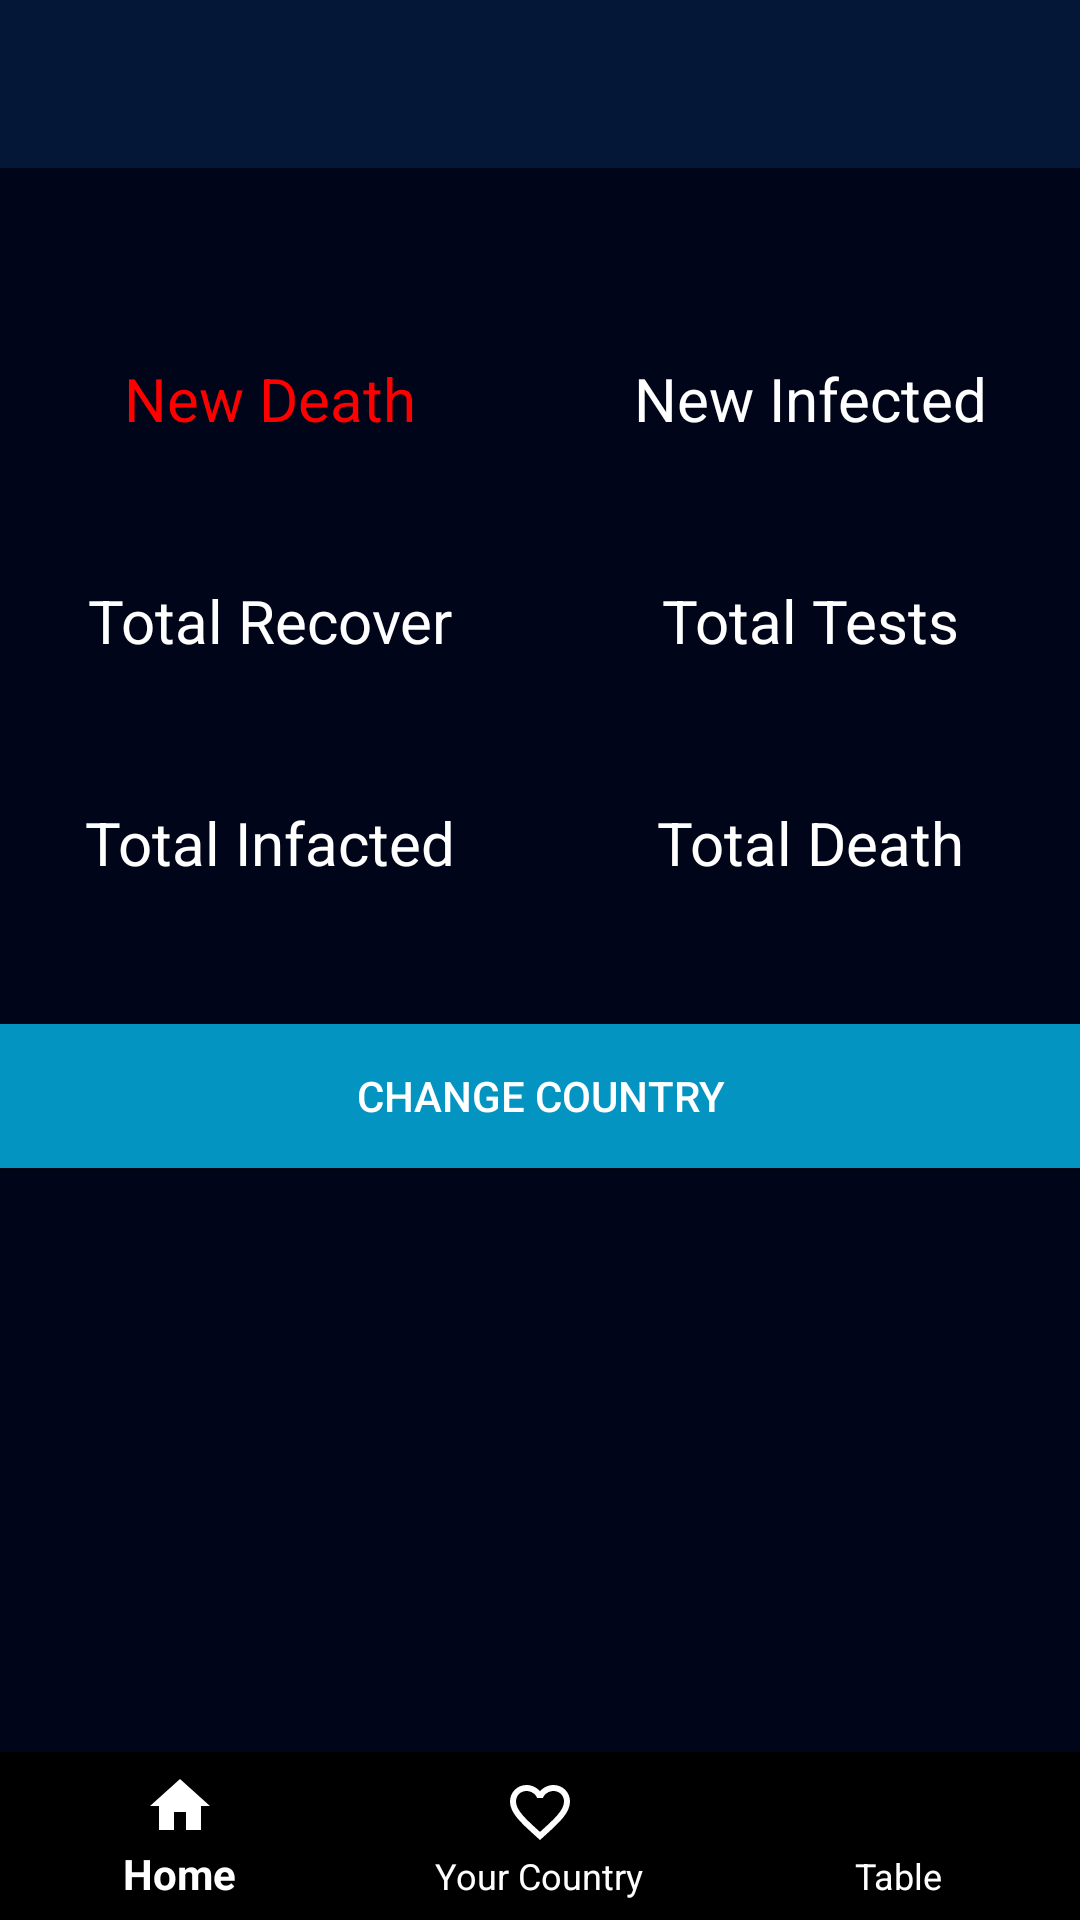

Reconstruct the res/layout file that produces this screen, plus the resources it refers to.
<!-- AndroidManifest.xml: application theme AppTheme -->
<!-- res/layout/own_country_search.xml -->
<?xml version="1.0" encoding="utf-8"?>
<RelativeLayout xmlns:android="http://schemas.android.com/apk/res/android"
    xmlns:tools="http://schemas.android.com/tools"
    android:layout_width="match_parent"
    android:layout_height="match_parent"
    android:background="#000519"
    xmlns:app="http://schemas.android.com/apk/res-auto">
    <Toolbar
        android:id="@+id/Toolbar"
        android:layout_width="match_parent"
        android:layout_height="wrap_content"
        android:gravity="top"
        tools:targetApi="lollipop"

        android:background="#041737"/>
    <LinearLayout
        android:layout_below="@id/Toolbar"
        android:id="@+id/LinearLayout"
        android:layout_width="match_parent"
        android:layout_height="match_parent"
        android:paddingBottom="20dp"
        android:layout_above="@id/bottom_nav"
        android:orientation="vertical">

        <TextView
            android:textColor="@color/cardview_light_background"
            android:layout_height="wrap_content"
            android:layout_width="match_parent"
            android:id="@+id/Country"
            android:textSize="40dp"
            android:text=""
            android:gravity="center"
            android:paddingBottom="10dp"/>
        <LinearLayout
            android:layout_width="match_parent"
            android:layout_height="wrap_content"
            android:paddingBottom="20dp"
            android:orientation="horizontal">

            <LinearLayout
                android:layout_weight="1"
                android:layout_width="match_parent"
                android:layout_height="wrap_content"
                android:orientation="vertical">
                <TextView
                    android:layout_height="match_parent"
                    android:layout_width="match_parent"
                    android:text="New Death"
                    android:textColor="#FF0000"
                    android:textSize="20dp"
                    android:gravity="center"/>
                <TextView

                    android:layout_weight="1"
                    android:layout_height="match_parent"
                    android:layout_width="match_parent"
                    android:textSize="20dp"
                    android:id="@+id/New_Death"
                    android:textColor="#F10202"
                    android:gravity="center"/>
            </LinearLayout>

            <LinearLayout
                android:layout_weight="1"
                android:layout_width="match_parent"
                android:layout_height="wrap_content"
                android:orientation="vertical">
                <TextView
                    android:textColor="@color/cardview_light_background"
                    android:layout_weight="1"
                    android:layout_height="match_parent"
                    android:layout_width="match_parent"
                    android:textSize="20dp"
                    android:text="New Infected"
                    android:gravity="center"/>
                <TextView
                    android:textColor="@color/cardview_light_background"
                    android:layout_weight="1"
                    android:layout_height="match_parent"
                    android:layout_width="match_parent"
                    android:textSize="20dp"
                    android:id="@+id/New_Infected"
                    android:gravity="center"/>
            </LinearLayout>


        </LinearLayout>
        <LinearLayout
            android:layout_width="match_parent"
            android:layout_height="wrap_content"
            android:paddingBottom="20dp"
            android:orientation="horizontal">

            <LinearLayout
                android:layout_weight="1"
                android:layout_width="match_parent"
                android:layout_height="wrap_content"
                android:orientation="vertical">
                <TextView
                    android:textColor="@color/cardview_light_background"
                    android:layout_weight="1"
                    android:layout_height="match_parent"
                    android:layout_width="match_parent"
                    android:textSize="20dp"
                    android:text="Total Recover"
                    android:gravity="center"/>
                <TextView
                    android:textColor="@color/cardview_light_background"
                    android:layout_weight="1"
                    android:layout_height="match_parent"
                    android:layout_width="match_parent"
                    android:textSize="20dp"
                    android:id="@+id/Total_Recover"
                    android:gravity="center"/>
            </LinearLayout>
            <LinearLayout
                android:layout_weight="1"
                android:layout_width="match_parent"
                android:layout_height="wrap_content"
                android:orientation="vertical">
                <TextView
                    android:textColor="@color/cardview_light_background"
                    android:layout_weight="1"
                    android:layout_height="match_parent"
                    android:layout_width="match_parent"
                    android:textSize="20dp"
                    android:text="Total Tests"
                    android:gravity="center"/>
                <TextView
                    android:textColor="@color/cardview_light_background"
                    android:layout_weight="1"
                    android:layout_height="match_parent"
                    android:layout_width="match_parent"
                    android:textSize="20dp"
                    android:id="@+id/Total_Tests"
                    android:gravity="center"/>
            </LinearLayout>

        </LinearLayout>
        <LinearLayout
            android:layout_width="match_parent"
            android:layout_height="wrap_content"
            android:paddingBottom="20dp"
            android:orientation="horizontal">

            <LinearLayout
                android:layout_weight="1"
                android:layout_width="match_parent"
                android:layout_height="wrap_content"
                android:orientation="vertical">
                <TextView
                    android:textColor="@color/cardview_light_background"
                    android:layout_weight="1"
                    android:layout_height="match_parent"
                    android:layout_width="match_parent"
                    android:textSize="20dp"
                    android:text="Total Infacted"
                    android:gravity="center"/>
                <TextView
                    android:textColor="@color/cardview_light_background"
                    android:layout_weight="1"
                    android:layout_height="match_parent"
                    android:layout_width="match_parent"
                    android:textSize="20dp"
                    android:id="@+id/Total_Infected"
                    android:gravity="center"/>
            </LinearLayout>
            <LinearLayout
                android:layout_weight="1"
                android:layout_width="match_parent"
                android:layout_height="wrap_content"
                android:orientation="vertical">

                <TextView
                    android:textColor="@color/cardview_light_background"
                    android:layout_weight="1"
                    android:layout_height="match_parent"
                    android:layout_width="match_parent"
                    android:textSize="20dp"
                    android:text="Total Death"
                    android:gravity="center"/>

                <TextView
                    android:textColor="@color/cardview_light_background"
                    android:layout_weight="1"
                    android:layout_height="match_parent"
                    android:layout_width="match_parent"
                    android:textSize="20dp"
                    android:id="@+id/Total_Death"
                    android:gravity="center"/>
            </LinearLayout>

        </LinearLayout>
        <Button
            android:id="@+id/Btn_changeCountry"
            android:layout_height="wrap_content"
            android:layout_width="match_parent"
            android:text="Change Country"
            android:background="#0394C1"
            android:textColor="@color/cardview_light_background"/>

        <ProgressBar
            android:id="@+id/progressBar"
            style="?android:attr/progressBarStyle"
            android:layout_width="match_parent"
            android:layout_height="wrap_content"
            android:visibility="gone"/>
    </LinearLayout>

    <android.support.design.widget.BottomNavigationView
        android:id="@+id/bottom_nav"
        app:itemIconTint="@color/cardview_light_background"
        app:itemTextColor="@color/cardview_light_background"
        android:layout_width="match_parent"
        android:layout_height="wrap_content"
        android:layout_alignParentBottom="true"
        app:menu="@menu/bottom_navigation"/>

</RelativeLayout>
<!-- resources referenced by this layout -->
<resources>
  <style name="AppTheme" parent="Theme.AppCompat.DayNight.DarkActionBar">
          
          <item name="background">@color/colorActionBar</item>
          <item name="colorPrimary">@color/colorPrimary</item>
          <item name="colorPrimaryDark">@color/colorPrimaryDark</item>
          <item name="colorAccent">@color/colorAccent</item>
      </style>
  <color name="colorActionBar">#091330</color>
  <color name="colorPrimary">#0E1F53</color>
  <color name="colorPrimaryDark">#1F1F20</color>
  <color name="colorAccent">#03DAC5</color>
</resources>
